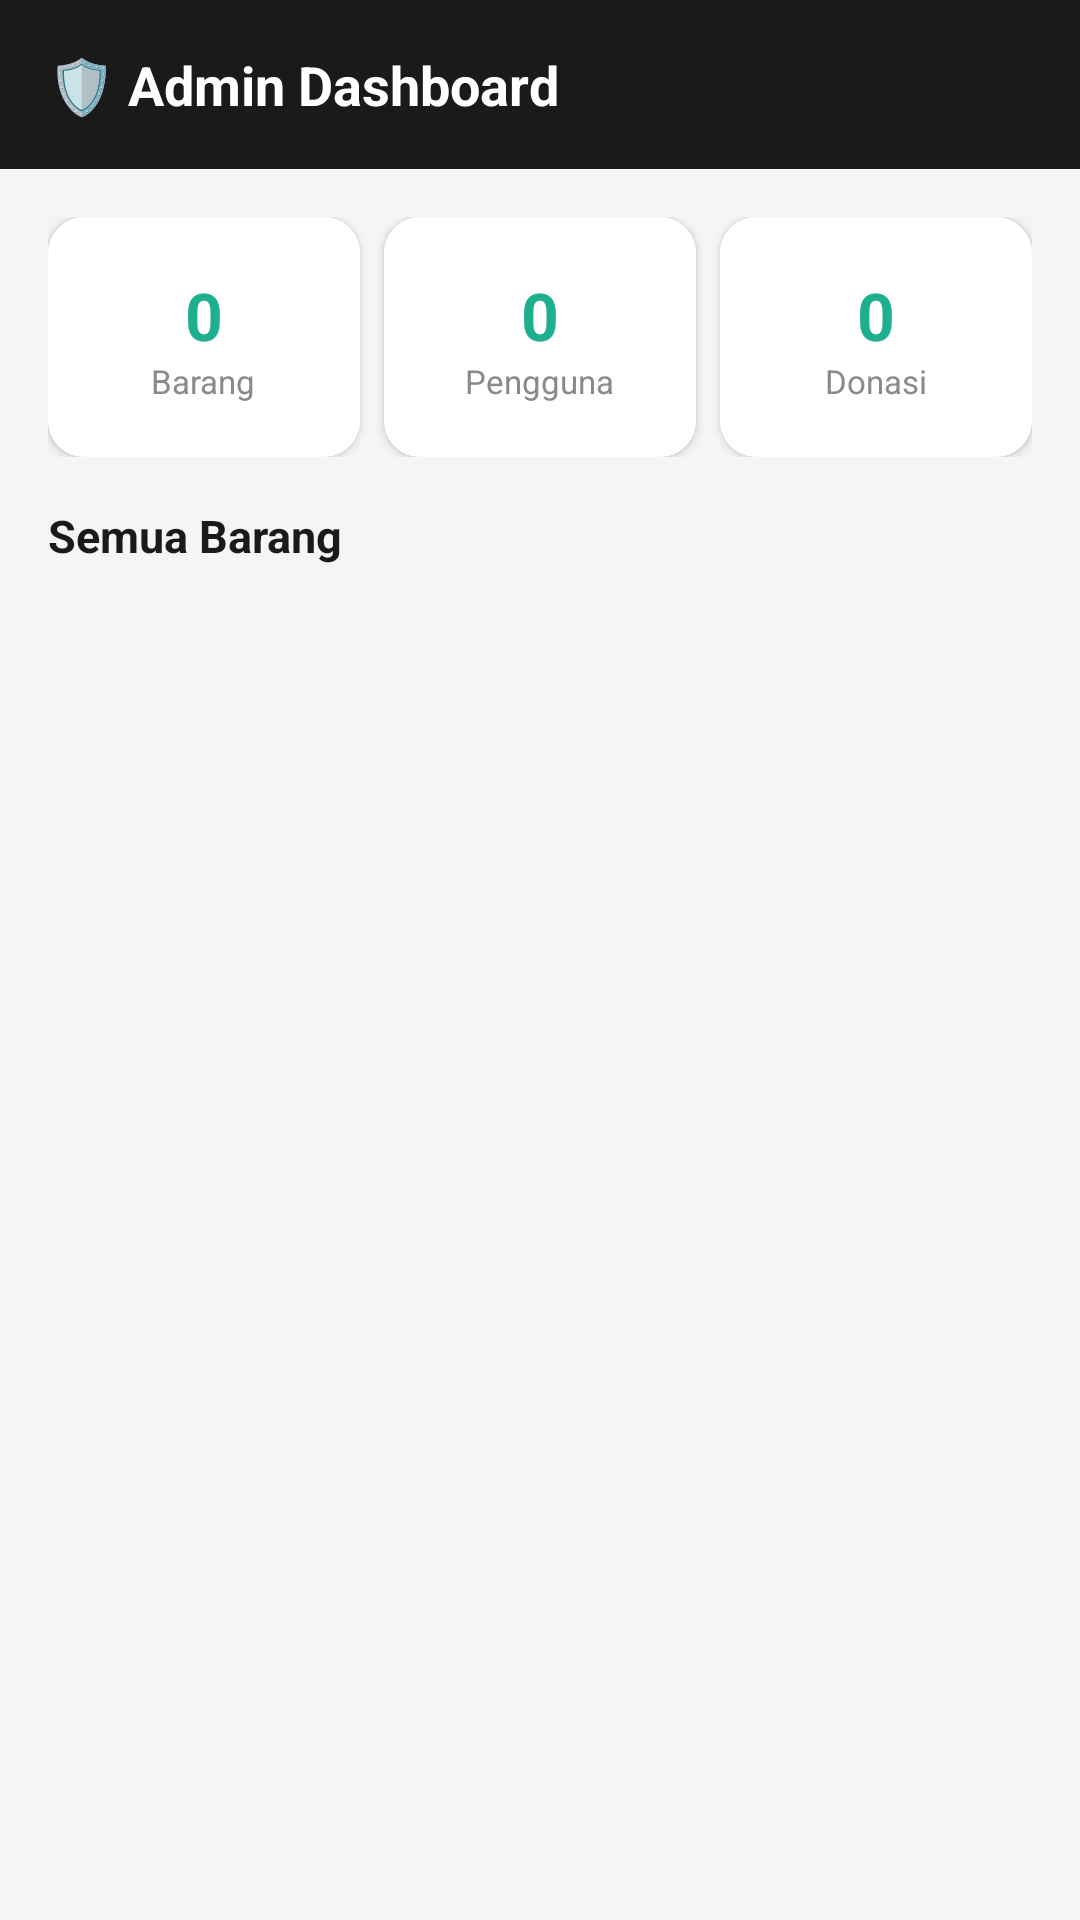

Write the Android layout XML for this screen, with the resource values it uses.
<!-- AndroidManifest.xml: application theme Theme.Circlo -->
<!-- res/layout/activity_admin_dashboard.xml -->
<?xml version="1.0" encoding="utf-8"?>
<LinearLayout xmlns:android="http://schemas.android.com/apk/res/android"
    android:layout_width="match_parent"
    android:layout_height="match_parent"
    android:orientation="vertical"
    android:background="@color/circlo_light_gray">

    
    <RelativeLayout
        android:layout_width="match_parent"
        android:layout_height="wrap_content"
        android:background="@color/circlo_black"
        android:padding="16dp">
        <TextView
            android:layout_width="wrap_content"
            android:layout_height="wrap_content"
            android:text="🛡️ Admin Dashboard"
            android:textSize="18sp"
            android:textStyle="bold"
            android:textColor="@color/circlo_white" />
    </RelativeLayout>

    
    <LinearLayout
        android:layout_width="match_parent"
        android:layout_height="wrap_content"
        android:orientation="horizontal"
        android:padding="16dp">

        
        <LinearLayout
            android:layout_width="0dp"
            android:layout_height="80dp"
            android:layout_weight="1"
            android:layout_marginEnd="8dp"
            android:background="@drawable/bg_card_white"
            android:orientation="vertical"
            android:gravity="center"
            android:elevation="2dp">
            <TextView
                android:id="@+id/tv_total_barang"
                android:layout_width="wrap_content"
                android:layout_height="wrap_content"
                android:text="0"
                android:textSize="22sp"
                android:textStyle="bold"
                android:textColor="@color/circlo_green" />
            <TextView
                android:layout_width="wrap_content"
                android:layout_height="wrap_content"
                android:text="Barang"
                android:textSize="11sp"
                android:textColor="@color/circlo_gray" />
        </LinearLayout>

        
        <LinearLayout
            android:layout_width="0dp"
            android:layout_height="80dp"
            android:layout_weight="1"
            android:layout_marginEnd="8dp"
            android:background="@drawable/bg_card_white"
            android:orientation="vertical"
            android:gravity="center"
            android:elevation="2dp">
            <TextView
                android:id="@+id/tv_total_user"
                android:layout_width="wrap_content"
                android:layout_height="wrap_content"
                android:text="0"
                android:textSize="22sp"
                android:textStyle="bold"
                android:textColor="@color/circlo_green" />
            <TextView
                android:layout_width="wrap_content"
                android:layout_height="wrap_content"
                android:text="Pengguna"
                android:textSize="11sp"
                android:textColor="@color/circlo_gray" />
        </LinearLayout>

        
        <LinearLayout
            android:layout_width="0dp"
            android:layout_height="80dp"
            android:layout_weight="1"
            android:background="@drawable/bg_card_white"
            android:orientation="vertical"
            android:gravity="center"
            android:elevation="2dp">
            <TextView
                android:id="@+id/tv_total_donasi"
                android:layout_width="wrap_content"
                android:layout_height="wrap_content"
                android:text="0"
                android:textSize="22sp"
                android:textStyle="bold"
                android:textColor="@color/circlo_green" />
            <TextView
                android:layout_width="wrap_content"
                android:layout_height="wrap_content"
                android:text="Donasi"
                android:textSize="11sp"
                android:textColor="@color/circlo_gray" />
        </LinearLayout>
    </LinearLayout>

    
    <TextView
        android:layout_width="wrap_content"
        android:layout_height="wrap_content"
        android:layout_marginHorizontal="16dp"
        android:layout_marginBottom="8dp"
        android:text="Semua Barang"
        android:textSize="15sp"
        android:textStyle="bold"
        android:textColor="@color/circlo_black" />

    
    <androidx.recyclerview.widget.RecyclerView
        android:id="@+id/rv_admin_barang"
        android:layout_width="match_parent"
        android:layout_height="match_parent"
        android:paddingHorizontal="16dp" />
</LinearLayout>
<!-- resources referenced by this layout -->
<resources>
  <color name="circlo_black">#1A1A1A</color>
  <color name="circlo_gray">#8A8A8A</color>
  <color name="circlo_green">#1DAF8E</color>
  <color name="circlo_light_gray">#F5F5F5</color>
  <color name="circlo_white">#FFFFFF</color>
  <!-- drawable bg_card_white (drawable) -->
  <?xml version="1.0" encoding="utf-8"?>
  <shape xmlns:android="http://schemas.android.com/apk/res/android"
      android:shape="rectangle">
      <solid android:color="@color/circlo_white" />
      <corners android:radius="12dp" />
  </shape>
  <style name="Theme.Circlo" parent="Theme.MaterialComponents.Light.NoActionBar">
          <item name="colorPrimary">@color/circlo_green</item>
          <item name="colorPrimaryDark">@color/circlo_green_dark</item>
          <item name="colorAccent">@color/circlo_green</item>
      </style>
  <color name="circlo_green_dark">#178F74</color>
</resources>
